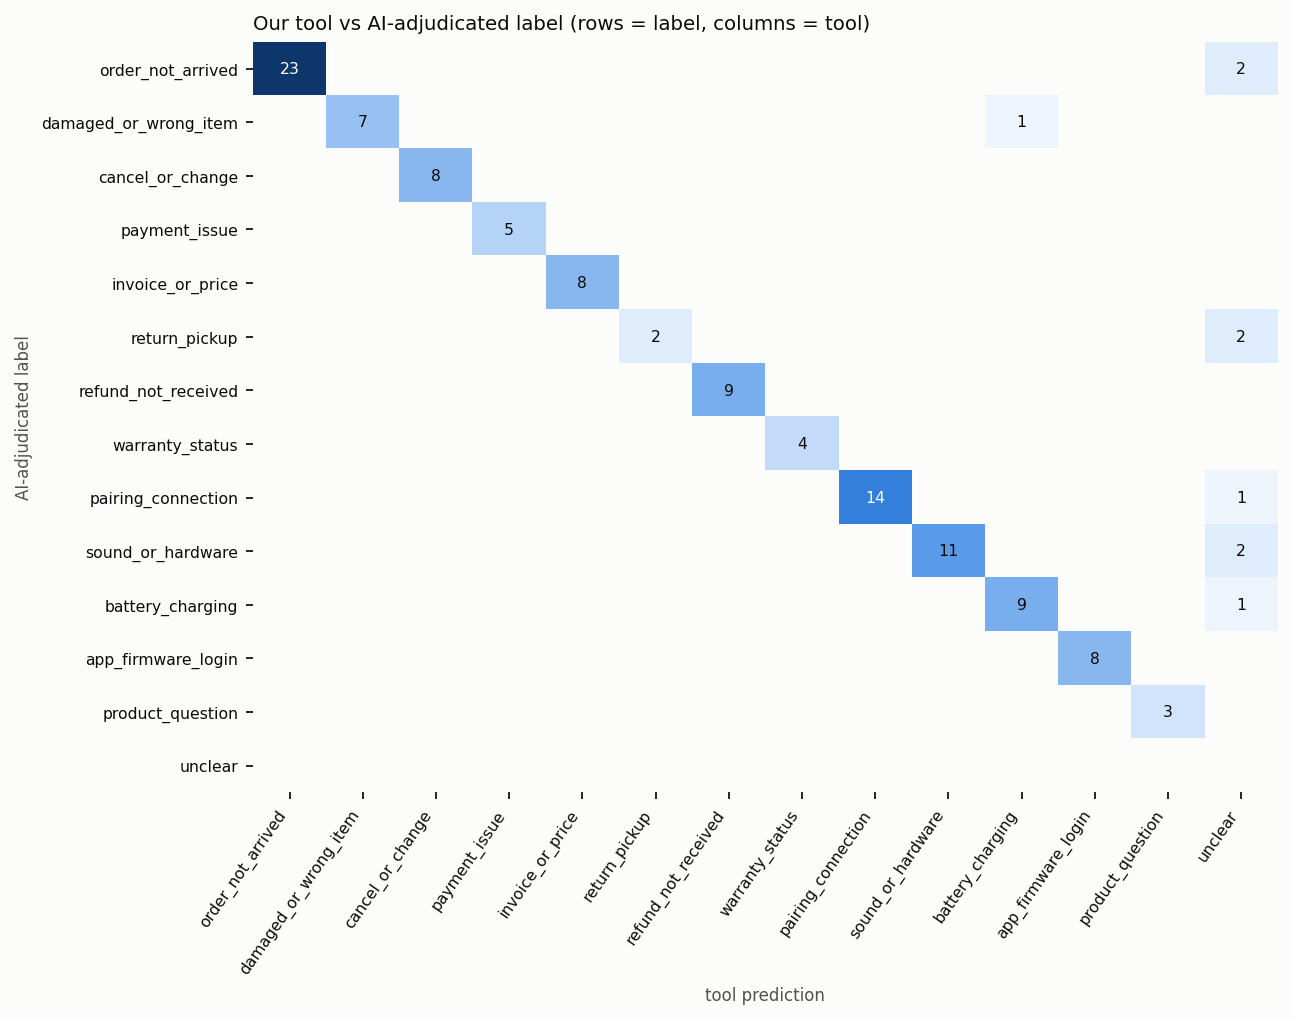

Data behind this chart, as committed beside it:
gold_label, order_not_arrived, damaged_or_wrong_item, cancel_or_change, payment_issue, invoice_or_price, return_pickup, refund_not_received, warranty_status, pairing_connection, sound_or_hardware, battery_charging, app_firmware_login, product_question, unclear
order_not_arrived, 23, 0, 0, 0, 0, 0, 0, 0, 0, 0, 0, 0, 0, 2
damaged_or_wrong_item, 0, 7, 0, 0, 0, 0, 0, 0, 0, 0, 1, 0, 0, 0
cancel_or_change, 0, 0, 8, 0, 0, 0, 0, 0, 0, 0, 0, 0, 0, 0
payment_issue, 0, 0, 0, 5, 0, 0, 0, 0, 0, 0, 0, 0, 0, 0
invoice_or_price, 0, 0, 0, 0, 8, 0, 0, 0, 0, 0, 0, 0, 0, 0
return_pickup, 0, 0, 0, 0, 0, 2, 0, 0, 0, 0, 0, 0, 0, 2
refund_not_received, 0, 0, 0, 0, 0, 0, 9, 0, 0, 0, 0, 0, 0, 0
warranty_status, 0, 0, 0, 0, 0, 0, 0, 4, 0, 0, 0, 0, 0, 0
pairing_connection, 0, 0, 0, 0, 0, 0, 0, 0, 14, 0, 0, 0, 0, 1
sound_or_hardware, 0, 0, 0, 0, 0, 0, 0, 0, 0, 11, 0, 0, 0, 2
battery_charging, 0, 0, 0, 0, 0, 0, 0, 0, 0, 0, 9, 0, 0, 1
app_firmware_login, 0, 0, 0, 0, 0, 0, 0, 0, 0, 0, 0, 8, 0, 0
product_question, 0, 0, 0, 0, 0, 0, 0, 0, 0, 0, 0, 0, 3, 0
unclear, 0, 0, 0, 0, 0, 0, 0, 0, 0, 0, 0, 0, 0, 0
